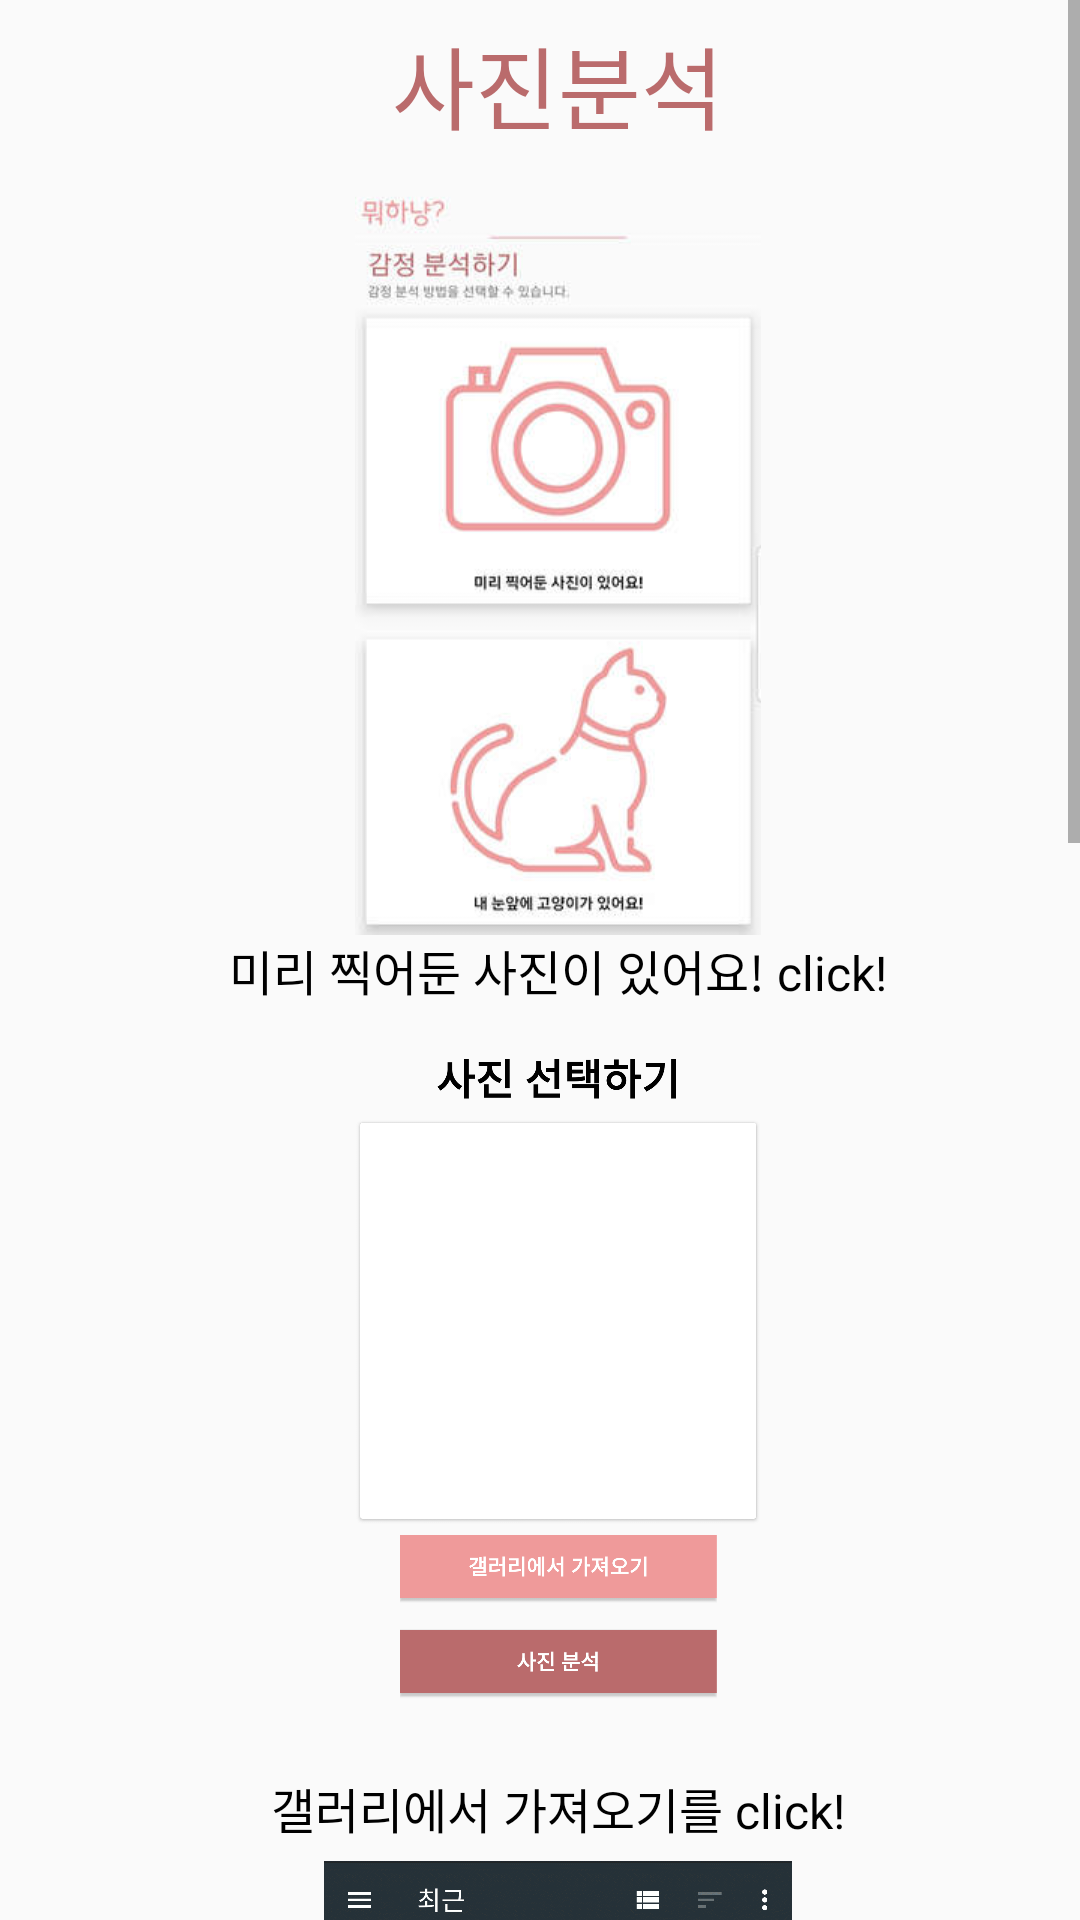

Here is an Android app screen rendered from its layout file. Give the layout XML and the strings, colors and styles it references.
<!-- AndroidManifest.xml: application theme AppTheme -->
<!-- res/layout/fragment_info1.xml -->
<?xml version="1.0" encoding="utf-8"?>
<ScrollView xmlns:android="http://schemas.android.com/apk/res/android"
    android:layout_width="fill_parent"
    android:layout_height="wrap_content">

    <LinearLayout xmlns:android="http://schemas.android.com/apk/res/android"
        xmlns:fresco="http://schemas.android.com/apk/res-auto"
        android:layout_width="match_parent"
        android:layout_height="match_parent"
        android:layout_marginLeft="12dp"
        android:orientation="vertical">

        <TextView
            android:layout_width="wrap_content"
            android:layout_height="wrap_content"
            android:layout_gravity="center"
            android:layout_marginTop="6dp"
            android:layout_marginBottom="12dp"
            android:text="사진분석"
            android:textColor="@color/PrimaryDark"
            android:textSize="30sp" />


        <ImageView
            android:layout_width="match_parent"
            android:layout_height="250dp"
            android:layout_gravity="center"
            android:src="@drawable/page_2" />

        <TextView
            android:layout_width="wrap_content"
            android:layout_height="wrap_content"
            android:layout_gravity="center"
            android:layout_marginBottom="6dp"
            android:text="미리 찍어둔 사진이 있어요! click!"
            android:textColor="#000"
            android:textSize="16sp" />

        <ImageView
            android:layout_width="match_parent"
            android:layout_height="250dp"
            android:layout_gravity="center"
            android:layout_weight="1"
            android:src="@drawable/select_picture" />
        <TextView
            android:layout_width="wrap_content"
            android:layout_height="wrap_content"
            android:layout_gravity="center"
            android:layout_marginBottom="6dp"
            android:text="갤러리에서 가져오기를 click!"
            android:textColor="#000"
            android:textSize="16sp" />
        <ImageView
            android:layout_width="match_parent"
            android:layout_height="250dp"
            android:layout_gravity="center"
            android:src="@drawable/selecting_in_galery" />

        <TextView
            android:layout_width="wrap_content"
            android:layout_height="wrap_content"
            android:layout_gravity="center"
            android:layout_marginBottom="6dp"
            android:text="갤러리에서 사진을 선택해주세요!"
            android:textColor="#000"
            android:textSize="16sp" />

        <ImageView
            android:layout_width="match_parent"
            android:layout_height="250dp"
            android:layout_gravity="center"
            android:src="@drawable/selecting_complete" />
        <TextView
            android:layout_width="wrap_content"
            android:layout_height="wrap_content"
            android:layout_gravity="center"
            android:layout_marginBottom="6dp"
            android:text="사진분석을 click!"
            android:textColor="#000"
            android:textSize="16sp" />
        <ImageView
            android:layout_width="match_parent"
            android:layout_height="250dp"
            android:layout_gravity="center"
            android:src="@drawable/analyze_finish" />

        <TextView
            android:layout_width="wrap_content"
            android:layout_height="wrap_content"
            android:layout_gravity="center"
            android:layout_marginBottom="6dp"
            android:text="원하는 코멘트를 적고 기록 저장하기 click!"
            android:textColor="#000"
            android:textSize="16sp" />


    </LinearLayout>
</ScrollView>
<!-- resources referenced by this layout -->
<resources>
  <color name="PrimaryDark">#ba6b6c</color>
  <!-- drawable analyze_finish: png bitmap (drawable, 76856 bytes) -->
  <!-- drawable page_2: jpg bitmap (drawable, 15000 bytes) -->
  <!-- drawable select_picture: jpg bitmap (drawable, 10753 bytes) -->
  <!-- drawable selecting_complete: jpg bitmap (drawable, 16166 bytes) -->
  <!-- drawable selecting_in_galery: png bitmap (drawable, 580107 bytes) -->
  <style name="AppTheme" parent="Theme.AppCompat.Light.DarkActionBar">
          
          <item name="colorPrimary">@color/colorPrimary</item>
          <item name="colorPrimaryDark">@color/colorPrimaryDark</item>
          <item name="colorAccent">@color/colorAccent</item>
          <item name="android:statusBarColor">@color/PrimaryDark</item>
  
      </style>
  <color name="colorPrimary">#008577</color>
  <color name="colorPrimaryDark">#00574B</color>
  <color name="colorAccent">#D81B60</color>
</resources>
